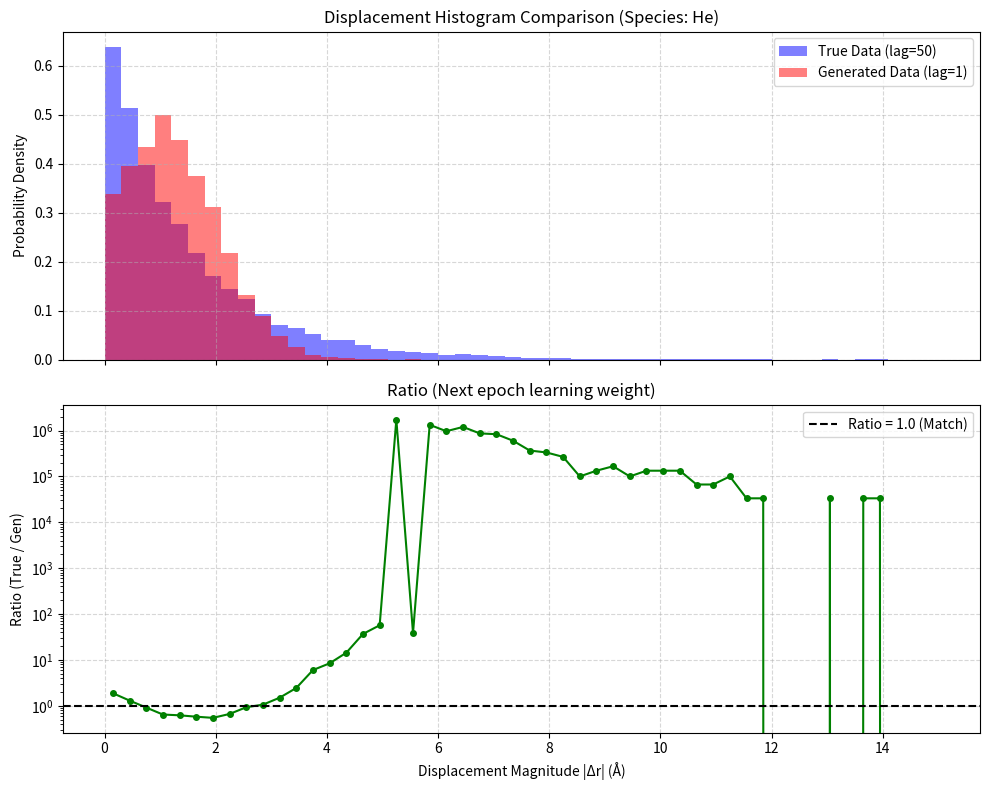

This chart was generated by the following Python code:
import numpy as np
import matplotlib.pyplot as plt
import os

# =========================================================
# 設定エリア
# =========================================================
TRUE_XYZ_FILE = "output.xyz"  # 真のデータ（データセット）
GEN_XYZ_FILE  = "../../../scripts/traj_output_TiO2SiO2_H2/traj_300K_42_20260805_2_10n.xyz" # モデルが生成したデータ
OUTPUT_PNG    = "histogram_ratio_20260828_10ns.png" # 保存する画像ファイル名

species_target = 'He'  # ターゲットにする原子種

# 各データのタイムステップ（lag）設定
LAG_TRUE = 50  # データセットは50step刻み
LAG_GEN  = 1   # 生成データは1step刻み

# ヒストグラムの最大変位(Å)と分割数
MAX_DISPLACEMENT = 15.0
NUM_BINS = 50


# =========================================================
# XYZファイルから指定ラグ(lag)の変位(|Δr|)を計算する関数
# =========================================================
def get_displacements(filepath, target_species, lag=1):
    if not os.path.exists(filepath):
        print(f"警告: ファイルが見つかりません -> {filepath}")
        return np.array([])
        
    frames = []
    with open(filepath, 'r') as f:
        while True:
            line = f.readline()
            if not line:
                break # ファイル終端
            
            line = line.strip()
            if not line:
                continue
                
            try:
                n_atoms = int(line)
            except ValueError:
                break
                
            f.readline() # コメント行を読み飛ばす
            
            coords = []
            for _ in range(n_atoms):
                parts = f.readline().split()
                species = parts[0]
                if species == target_species:
                    x, y, z = float(parts[1]), float(parts[2]), float(parts[3])
                    coords.append([x, y, z])
                    
            if len(coords) > 0:
                frames.append(np.array(coords))

    frames = np.array(frames) # shape: (フレーム数, ターゲット原子数, 3)
    
    if len(frames) < lag + 1:
        print(f"エラー: {filepath} には {lag + 1} フレーム以上のデータが必要です（現在のフレーム数: {len(frames)}）。")
        return np.array([])
        
    # lag ステップ離れたフレーム間の変位ベクトルを計算
    # (例: lag=50 の場合、フレーム50 - フレーム0, フレーム51 - フレーム1...)
    diffs = frames[lag:] - frames[:-lag] 
    
    # ベクトルの大きさ（ノルム）を計算して平坦化
    mags = np.linalg.norm(diffs, axis=-1).flatten()
    
    print(f"[{filepath}] から {target_species} 原子の lag={lag} 変位データを {len(mags)} 件取得しました。")
    return mags


# =========================================================
# メイン処理：データの読み込みと可視化
# =========================================================
if __name__ == "__main__":
    # 1. データの取得（それぞれのlagを指定）
    true_data = get_displacements(TRUE_XYZ_FILE, species_target, lag=LAG_TRUE)
    gen_data  = get_displacements(GEN_XYZ_FILE, species_target, lag=LAG_GEN)
    
    # テスト用フォールバック
    if len(true_data) == 0 or len(gen_data) == 0:
        print("データの読み込みに失敗したため、テスト用のダミーデータでグラフを描画します。")
        true_data = np.random.exponential(scale=1.5, size=10000)
        gen_data = np.random.normal(loc=1.0, scale=1.0, size=10000)

    # 2. ヒストグラムと比率の計算
    bins = np.linspace(0, MAX_DISPLACEMENT, NUM_BINS + 1)
    
    hist_true, _ = np.histogram(true_data, bins=bins, density=True)
    hist_gen,  _ = np.histogram(gen_data, bins=bins, density=True)
    
    ratio = hist_true / (hist_gen + 1e-8)
    
    bin_centers = (bins[:-1] + bins[1:]) / 2
    bin_width = bins[1] - bins[0]

    # 3. グラフの描画
    fig, (ax1, ax2) = plt.subplots(2, 1, figsize=(10, 8), sharex=True)

    # 上段：ヒストグラム
    ax1.bar(bin_centers, hist_true, width=bin_width, alpha=0.5, label=f'True Data (lag={LAG_TRUE})', color='blue')
    ax1.bar(bin_centers, hist_gen, width=bin_width, alpha=0.5, label=f'Generated Data (lag={LAG_GEN})', color='red')
    ax1.set_ylabel('Probability Density')
    ax1.set_title(f'Displacement Histogram Comparison (Species: {species_target})')
    ax1.legend()
    ax1.grid(True, linestyle='--', alpha=0.5)

    # 下段：比率
    ax2.plot(bin_centers, ratio, marker='o', color='green', markersize=4, linestyle='-')
    ax2.axhline(y=1.0, color='black', linestyle='--', label='Ratio = 1.0 (Match)')
    ax2.set_yscale('log') # 対数スケール化
    ax2.set_xlabel('Displacement Magnitude |Δr| (Å)')
    ax2.set_ylabel('Ratio (True / Gen)')
    ax2.set_title('Ratio (Next epoch learning weight)')
    ax2.legend()
    ax2.grid(True, linestyle='--', alpha=0.5)
    
    # 縦軸の上限設定（10倍程度まで見えれば十分）
    #ax2.set_ylim(0, min(10.0, np.max(ratio) * 1.1))

    plt.tight_layout()
    #plt.show()
    # PNGファイルとして保存
    plt.savefig(OUTPUT_PNG, dpi=300, bbox_inches='tight')
    print(f"グラフを {OUTPUT_PNG} に保存しました。")
    plt.close()

    # （さっきのスクリプトの最後に追加）

    # 上限を 10.0、下限を 0.1 に制限する
    MAX_WEIGHT = 10.0
    MIN_WEIGHT = 0.1
    ratio_clipped = np.clip(ratio, MIN_WEIGHT, MAX_WEIGHT)

    # PyTorchのコードにコピペしやすい形で出力する
    print("\n--- 以下の配列をPyTorchのコードにコピペしてください ---")
    print("ratio_weights_np = np.array([")
    print("    " + ", ".join([f"{w:.3f}" for w in ratio_clipped]))
    print("])")
    print("--------------------------------------------------\n")
